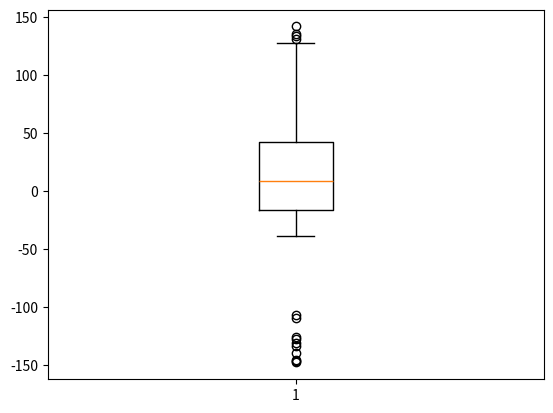

The script that saved this image:
import matplotlib.pyplot as plt
import numpy as np
from scipy.stats import  stats

uniformskewed = np.random.rand(100)  * 100 - 40
high_outliers = np.random.rand(10) * 50 + 100
low_outliers = np.random.rand(10) * -50 - 100
data = np.concatenate((uniformskewed, high_outliers, low_outliers))
mean_val = stats.mode(data)

print(f" Data : {data}")
print(f" Max value : {max(data)}")
print(f" Min value : {min(data)}")
print(f" Mean value : {np.mean(data)}")
print(f" Median value : {np.median(data)}")
#print(f" Mode value : {stats.mode(data)}")
print(f" Mode & Frequency value : {mean_val.mode}\n Frequency :{mean_val.count}")

plt.boxplot(data)
plt.show()

print(f" \nAfter shorting Data\n-------------")
data = np.sort(data)
#print(f" Data : {data}")
print(f" Max value : {max(data)}")
print(f" Min value : {min(data)}")
print(f" Mean value : {np.mean(data)}")
print(f" Median value : {np.median(data)}")
#print(f" Mode value : {stats.mode(data)}")
print(f" Mode value : {mean_val.mode}\n Frequency :{mean_val.count}")